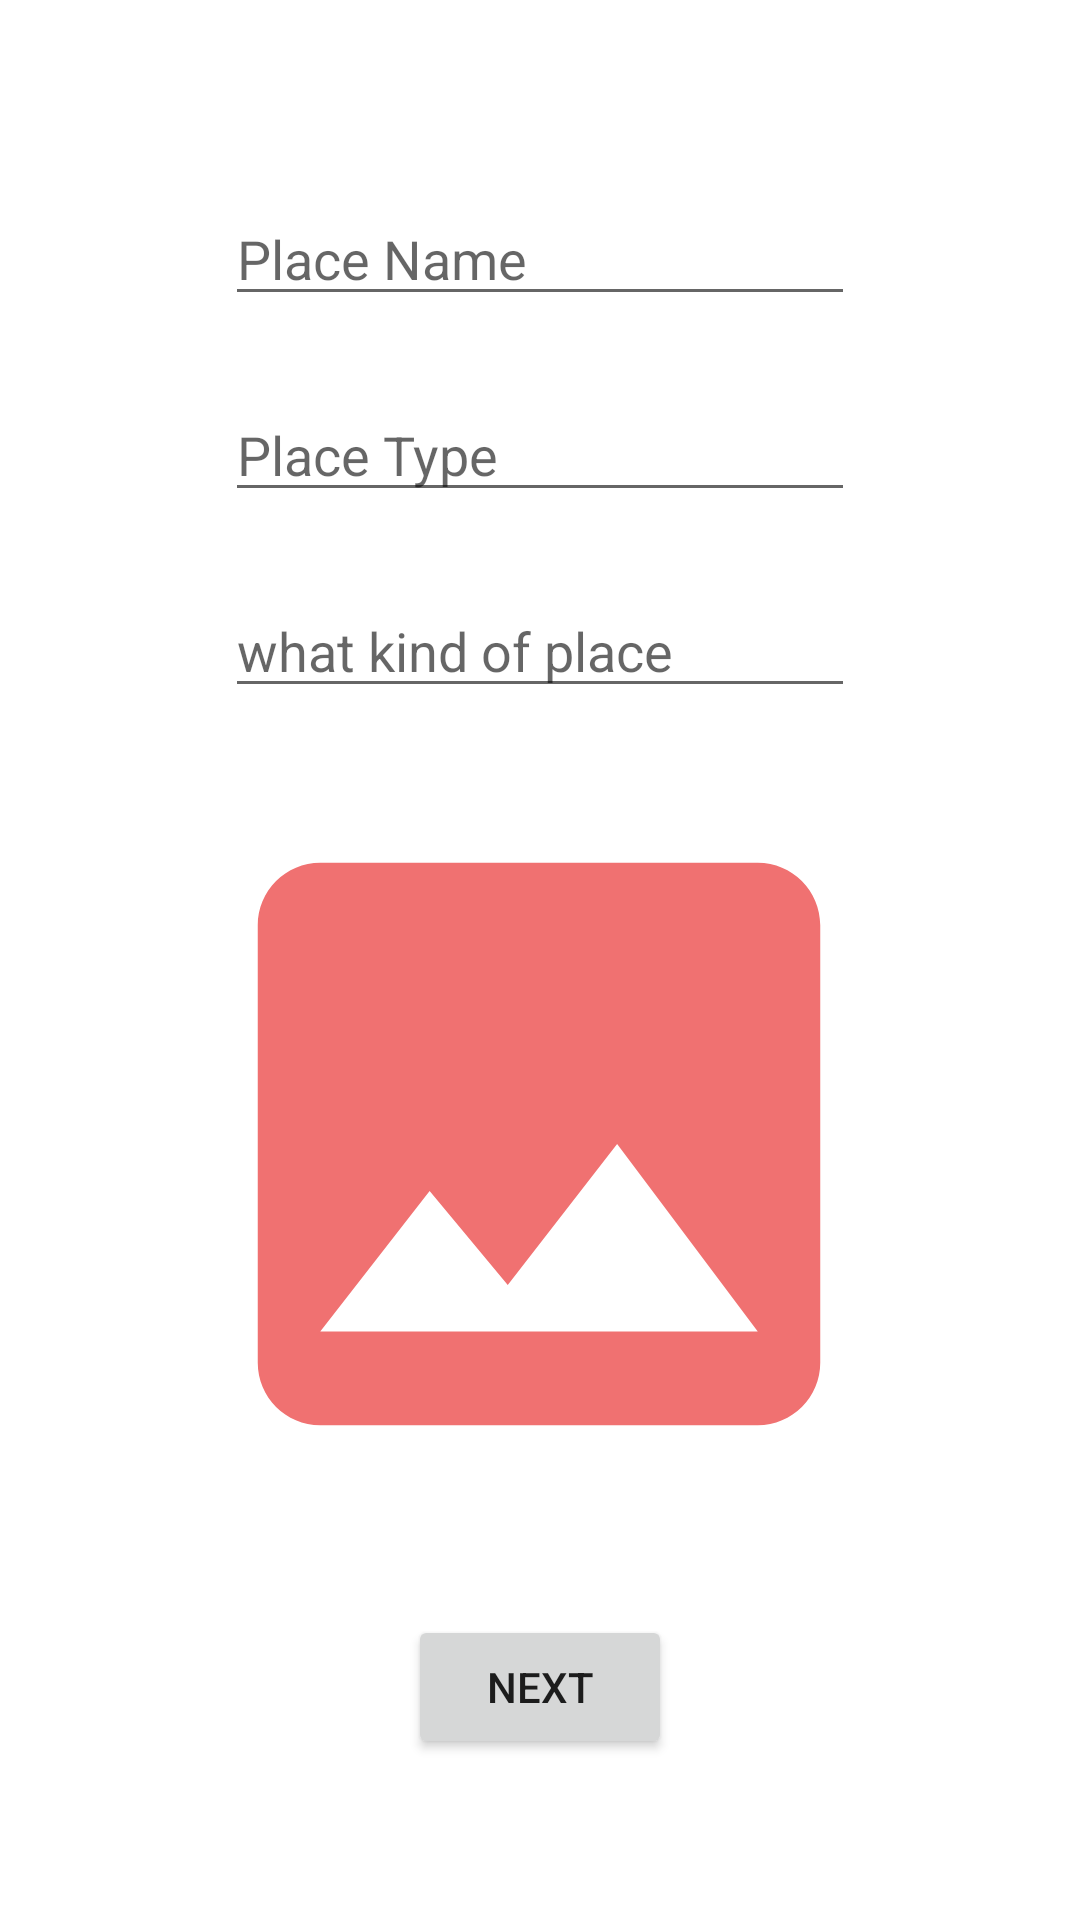

The Android layout XML behind this screen, and the referenced resources:
<!-- AndroidManifest.xml: application theme Theme.KFourSquare -->
<!-- res/layout/activity_add_new_place.xml -->
<?xml version="1.0" encoding="utf-8"?>
<androidx.constraintlayout.widget.ConstraintLayout xmlns:android="http://schemas.android.com/apk/res/android"
    xmlns:app="http://schemas.android.com/apk/res-auto"
    xmlns:tools="http://schemas.android.com/tools"
    android:layout_width="match_parent"
    android:layout_height="match_parent"
    tools:context=".view.AddNewPlace">

    <EditText
        android:id="@+id/placeName"
        android:layout_width="wrap_content"
        android:layout_height="wrap_content"
        android:layout_marginTop="64dp"
        android:ems="10"
        android:hint="@string/place_name"
        android:inputType="textPersonName"
        app:layout_constraintEnd_toEndOf="parent"
        app:layout_constraintStart_toStartOf="parent"
        app:layout_constraintTop_toTopOf="parent" />

    <EditText
        android:id="@+id/placeTypeText"
        android:layout_width="wrap_content"
        android:layout_height="wrap_content"
        android:layout_marginTop="24dp"
        android:ems="10"
        android:hint="@string/place_type"
        android:inputType="textPersonName"
        app:layout_constraintEnd_toEndOf="parent"
        app:layout_constraintStart_toStartOf="parent"
        app:layout_constraintTop_toBottomOf="@+id/placeName" />

    <EditText
        android:id="@+id/atmosphereText"
        android:layout_width="wrap_content"
        android:layout_height="wrap_content"
        android:layout_marginTop="24dp"
        android:ems="10"
        android:hint="@string/what_kind_of_place"
        android:inputType="textPersonName"
        app:layout_constraintEnd_toEndOf="parent"
        app:layout_constraintStart_toStartOf="parent"
        app:layout_constraintTop_toBottomOf="@+id/placeTypeText" />

    <ImageView
        android:id="@+id/placeImage"
        android:layout_width="250dp"
        android:onClick="selectImage"
        android:layout_height="250dp"
        android:clickable="true"
        android:focusable="true"
        android:src="@drawable/ic_baseline_image_24"
        app:layout_constraintBottom_toBottomOf="parent"
        app:layout_constraintEnd_toEndOf="parent"
        app:layout_constraintHorizontal_bias="0.496"
        app:layout_constraintStart_toStartOf="parent"
        app:layout_constraintTop_toBottomOf="@+id/atmosphereText"
        app:layout_constraintVertical_bias="0.132" />

    <Button
        android:id="@+id/nextOne"
        android:layout_width="wrap_content"
        android:layout_height="wrap_content"
        android:layout_marginTop="32dp"
        android:onClick="goToNext"
        android:text="@string/next"
        app:layout_constraintEnd_toEndOf="parent"
        app:layout_constraintStart_toStartOf="parent"
        app:layout_constraintTop_toBottomOf="@+id/placeImage" />

</androidx.constraintlayout.widget.ConstraintLayout>
<!-- resources referenced by this layout -->
<resources>
  <!-- drawable ic_baseline_image_24 (drawable) -->
  <vector android:height="24dp" android:tint="#F07171"
      android:viewportHeight="24" android:viewportWidth="24"
      android:width="24dp" xmlns:android="http://schemas.android.com/apk/res/android">
      <path android:fillColor="@android:color/white" android:pathData="M21,19V5c0,-1.1 -0.9,-2 -2,-2H5c-1.1,0 -2,0.9 -2,2v14c0,1.1 0.9,2 2,2h14c1.1,0 2,-0.9 2,-2zM8.5,13.5l2.5,3.01L14.5,12l4.5,6H5l3.5,-4.5z"/>
  </vector>
  <string name="next">Next</string>
  <string name="place_name">Place Name</string>
  <string name="place_type">Place Type</string>
  <string name="what_kind_of_place">what kind of place</string>
  <style name="Theme.KFourSquare" parent="Theme.MaterialComponents.DayNight.DarkActionBar">
          
          <item name="colorPrimary">@color/purple_500</item>
          <item name="colorPrimaryVariant">@color/purple_700</item>
          <item name="colorOnPrimary">@color/white</item>
          
          <item name="colorSecondary">@color/teal_200</item>
          <item name="colorSecondaryVariant">@color/teal_700</item>
          <item name="colorOnSecondary">@color/black</item>
          
          <item name="android:statusBarColor" tools:targetApi="l">?attr/colorPrimaryVariant</item>
          
      </style>
  <!-- not gathered from this repository: default colours our renderer supplied (Android Studio template values) -->
  <color name="purple_500">#FF6200EE</color>
  <color name="purple_700">#FF3700B3</color>
  <color name="teal_200">#FF03DAC5</color>
  <color name="teal_700">#FF018786</color>
  <color name="black">#FF000000</color>
  <color name="white">#FFFFFFFF</color>
</resources>
